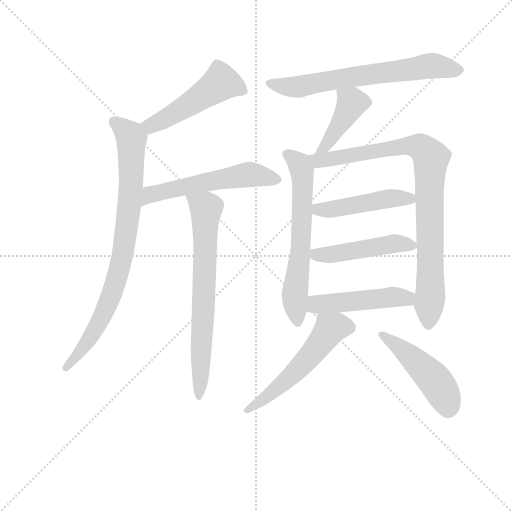
t = 0.00 s
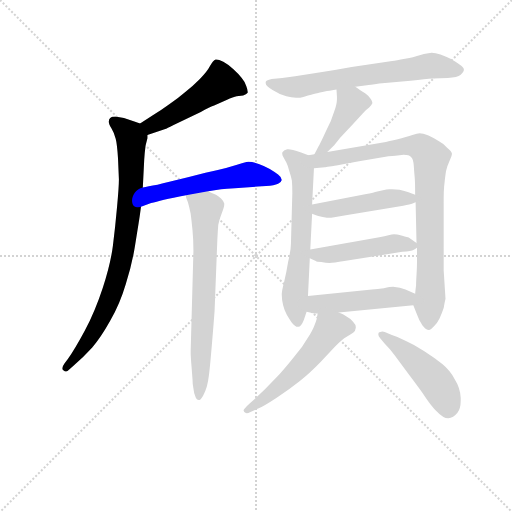
t = 1.97 s
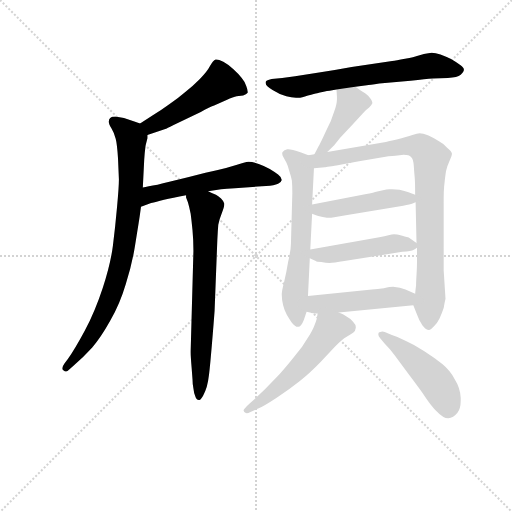
t = 3.95 s
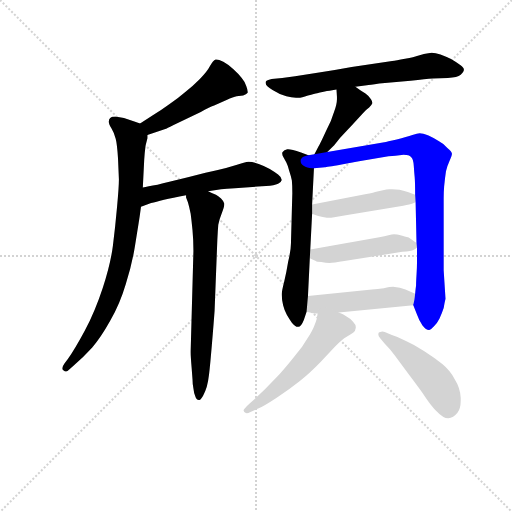
t = 5.92 s
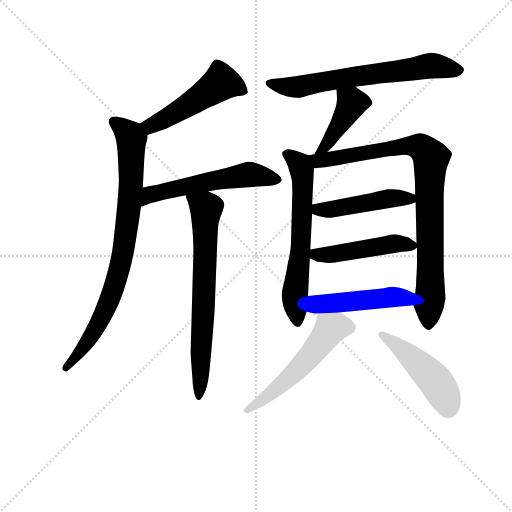
t = 7.89 s
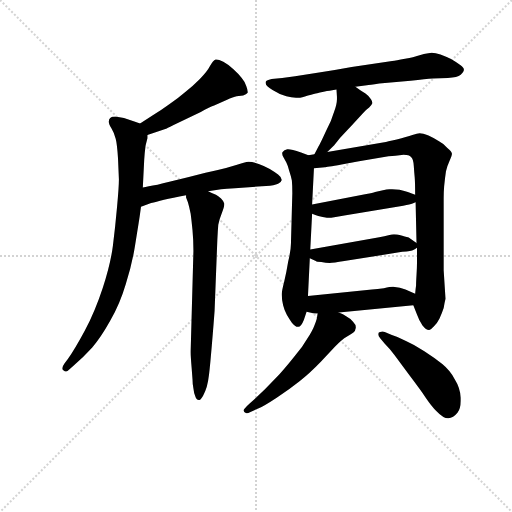
t = 9.86 s

The animated SVG that drew these frames (rendered in a browser with its animation timeline set to each time). Animation: 13 CSS @keyframes rules; one cycle of 9.86 s.

<svg version="1.1" viewBox="0 0 1024 1024" xmlns="http://www.w3.org/2000/svg">
  <g stroke="lightgray" stroke-dasharray="1,1" stroke-width="1" transform="scale(4, 4)">
    <line x1="0" y1="0" x2="256" y2="256"></line>
    <line x1="256" y1="0" x2="0" y2="256"></line>
    <line x1="128" y1="0" x2="128" y2="256"></line>
    <line x1="0" y1="128" x2="256" y2="128"></line>
  </g>
<g transform="scale(0.92, -0.92) translate(60, -900)">
   <style type="text/css">
    @keyframes keyframes0 {
      from {
       stroke: blue;
       stroke-dashoffset: 504;
       stroke-width: 128;
       }
       62% {
       animation-timing-function: step-end;
       stroke: blue;
       stroke-dashoffset: 0;
       stroke-width: 128;
       }
       to {
       stroke: black;
       stroke-width: 1024;
       }
       }
       #make-me-a-hanzi-animation-0 {
         animation: keyframes0 0.660156s both;
         animation-delay: 0.000000s;
         animation-timing-function: linear;
       }
    @keyframes keyframes1 {
      from {
       stroke: blue;
       stroke-dashoffset: 842;
       stroke-width: 128;
       }
       73% {
       animation-timing-function: step-end;
       stroke: blue;
       stroke-dashoffset: 0;
       stroke-width: 128;
       }
       to {
       stroke: black;
       stroke-width: 1024;
       }
       }
       #make-me-a-hanzi-animation-1 {
         animation: keyframes1 0.935221s both;
         animation-delay: 0.660156s;
         animation-timing-function: linear;
       }
    @keyframes keyframes2 {
      from {
       stroke: blue;
       stroke-dashoffset: 562;
       stroke-width: 128;
       }
       65% {
       animation-timing-function: step-end;
       stroke: blue;
       stroke-dashoffset: 0;
       stroke-width: 128;
       }
       to {
       stroke: black;
       stroke-width: 1024;
       }
       }
       #make-me-a-hanzi-animation-2 {
         animation: keyframes2 0.707357s both;
         animation-delay: 1.595378s;
         animation-timing-function: linear;
       }
    @keyframes keyframes3 {
      from {
       stroke: blue;
       stroke-dashoffset: 709;
       stroke-width: 128;
       }
       70% {
       animation-timing-function: step-end;
       stroke: blue;
       stroke-dashoffset: 0;
       stroke-width: 128;
       }
       to {
       stroke: black;
       stroke-width: 1024;
       }
       }
       #make-me-a-hanzi-animation-3 {
         animation: keyframes3 0.826986s both;
         animation-delay: 2.302734s;
         animation-timing-function: linear;
       }
    @keyframes keyframes4 {
      from {
       stroke: blue;
       stroke-dashoffset: 676;
       stroke-width: 128;
       }
       69% {
       animation-timing-function: step-end;
       stroke: blue;
       stroke-dashoffset: 0;
       stroke-width: 128;
       }
       to {
       stroke: black;
       stroke-width: 1024;
       }
       }
       #make-me-a-hanzi-animation-4 {
         animation: keyframes4 0.800130s both;
         animation-delay: 3.129720s;
         animation-timing-function: linear;
       }
    @keyframes keyframes5 {
      from {
       stroke: blue;
       stroke-dashoffset: 423;
       stroke-width: 128;
       }
       58% {
       animation-timing-function: step-end;
       stroke: blue;
       stroke-dashoffset: 0;
       stroke-width: 128;
       }
       to {
       stroke: black;
       stroke-width: 1024;
       }
       }
       #make-me-a-hanzi-animation-5 {
         animation: keyframes5 0.594238s both;
         animation-delay: 3.929850s;
         animation-timing-function: linear;
       }
    @keyframes keyframes6 {
      from {
       stroke: blue;
       stroke-dashoffset: 639;
       stroke-width: 128;
       }
       68% {
       animation-timing-function: step-end;
       stroke: blue;
       stroke-dashoffset: 0;
       stroke-width: 128;
       }
       to {
       stroke: black;
       stroke-width: 1024;
       }
       }
       #make-me-a-hanzi-animation-6 {
         animation: keyframes6 0.770020s both;
         animation-delay: 4.524089s;
         animation-timing-function: linear;
       }
    @keyframes keyframes7 {
      from {
       stroke: blue;
       stroke-dashoffset: 893;
       stroke-width: 128;
       }
       74% {
       animation-timing-function: step-end;
       stroke: blue;
       stroke-dashoffset: 0;
       stroke-width: 128;
       }
       to {
       stroke: black;
       stroke-width: 1024;
       }
       }
       #make-me-a-hanzi-animation-7 {
         animation: keyframes7 0.976725s both;
         animation-delay: 5.294108s;
         animation-timing-function: linear;
       }
    @keyframes keyframes8 {
      from {
       stroke: blue;
       stroke-dashoffset: 472;
       stroke-width: 128;
       }
       61% {
       animation-timing-function: step-end;
       stroke: blue;
       stroke-dashoffset: 0;
       stroke-width: 128;
       }
       to {
       stroke: black;
       stroke-width: 1024;
       }
       }
       #make-me-a-hanzi-animation-8 {
         animation: keyframes8 0.634115s both;
         animation-delay: 6.270833s;
         animation-timing-function: linear;
       }
    @keyframes keyframes9 {
      from {
       stroke: blue;
       stroke-dashoffset: 477;
       stroke-width: 128;
       }
       61% {
       animation-timing-function: step-end;
       stroke: blue;
       stroke-dashoffset: 0;
       stroke-width: 128;
       }
       to {
       stroke: black;
       stroke-width: 1024;
       }
       }
       #make-me-a-hanzi-animation-9 {
         animation: keyframes9 0.638184s both;
         animation-delay: 6.904948s;
         animation-timing-function: linear;
       }
    @keyframes keyframes10 {
      from {
       stroke: blue;
       stroke-dashoffset: 481;
       stroke-width: 128;
       }
       61% {
       animation-timing-function: step-end;
       stroke: blue;
       stroke-dashoffset: 0;
       stroke-width: 128;
       }
       to {
       stroke: black;
       stroke-width: 1024;
       }
       }
       #make-me-a-hanzi-animation-10 {
         animation: keyframes10 0.641439s both;
         animation-delay: 7.543132s;
         animation-timing-function: linear;
       }
    @keyframes keyframes11 {
      from {
       stroke: blue;
       stroke-dashoffset: 556;
       stroke-width: 128;
       }
       64% {
       animation-timing-function: step-end;
       stroke: blue;
       stroke-dashoffset: 0;
       stroke-width: 128;
       }
       to {
       stroke: black;
       stroke-width: 1024;
       }
       }
       #make-me-a-hanzi-animation-11 {
         animation: keyframes11 0.702474s both;
         animation-delay: 8.184570s;
         animation-timing-function: linear;
       }
    @keyframes keyframes12 {
      from {
       stroke: blue;
       stroke-dashoffset: 482;
       stroke-width: 128;
       }
       61% {
       animation-timing-function: step-end;
       stroke: blue;
       stroke-dashoffset: 0;
       stroke-width: 128;
       }
       to {
       stroke: black;
       stroke-width: 1024;
       }
       }
       #make-me-a-hanzi-animation-12 {
         animation: keyframes12 0.642253s both;
         animation-delay: 8.887044s;
         animation-timing-function: linear;
       }
</style>
<path d="M 260.5 606.5 L 302.5 620.5 Q 305.5 622.5 326.5 632.5 L 376.5 656.5 Q 394.5 666.5 405.5 670.5 L 432.5 682.5 Q 447.5 689.5 454.5 690.5 L 468.5 692.5 Q 475.5 694.5 478.5 698.5 L 478.5 700.5 Q 478.5 704.5 475.5 712.5 Q 472.5 722.5 465.5 730.5 Q 458.5 739.5 447.5 749.5 Q 436.5 759.5 425.5 765.5 Q 415.5 770.5 410.5 770.5 L 408.5 770.5 Q 403.5 768.5 396.5 756.5 Q 390.5 744.5 374.5 728.5 Q 358.5 712.5 343.5 700.5 Q 328.5 687.5 309.5 674.5 Q 290.5 660.5 270.5 648.5 L 244.5 631.5 C 219.5 615.5 232.5 597.5 260.5 606.5 Z" fill="lightgray"></path> 
<path d="M 250.5 492.5 L 253.5 552.5 Q 254.5 568.5 256.5 583.5 L 260.5 599.5 L 260.5 606.5 C 263.5 624.5 263.5 624.5 244.5 631.5 L 230.5 636.5 Q 208.5 644.5 190.5 646.5 Q 182.5 646.5 179.5 643.5 Q 176.5 640.5 176.5 635.5 Q 176.5 630.5 182.5 620.5 Q 188.5 610.5 191.5 598.5 Q 194.5 587.5 196.5 556.5 L 198.5 510.5 Q 198.5 494.5 194.5 450.5 Q 190.5 405.5 185.5 366.5 Q 180.5 326.5 163.5 274.5 Q 146.5 222.5 124.5 181.5 Q 102.5 140.5 87.5 119.5 L 80.5 110.5 Q 75.5 103.5 75.5 99.5 Q 75.5 95.5 78.5 94.5 Q 80.5 92.5 83.5 92.5 Q 86.5 92.5 90.5 96.5 L 101.5 106.5 Q 120.5 122.5 140.5 144.5 Q 159.5 166.5 179.5 202.5 Q 200.5 238.5 213.5 282.5 Q 227.5 327.5 233.5 365.5 L 241.5 415.5 Q 243.5 427.5 246.5 450.5 L 250.5 492.5 Z" fill="lightgray"></path> 
<path d="M 246.5 450.5 L 268.5 458.5 Q 278.5 460.5 296.5 465.5 Q 314.5 469.5 344.5 475.5 L 392.5 484.5 L 420.5 488.5 Q 431.5 489.5 450.5 490.5 L 500.5 494.5 L 518.5 495.5 Q 536.5 496.5 544.5 500.5 Q 551.5 503.5 552.5 508.5 Q 552.5 514.5 544.5 520.5 Q 536.5 526.5 526.5 532.5 Q 516.5 538.5 502.5 543.5 Q 489.5 548.5 480.5 548.5 Q 472.5 547.5 453.5 541.5 Q 434.5 535.5 413.5 530.5 Q 392.5 526.5 348.5 514.5 Q 303.5 503.5 282.5 498.5 Q 260.5 494.5 250.5 492.5 C 221.5 486.5 218.5 440.5 246.5 450.5 Z" fill="lightgray"></path> 
<path d="M 344.5 475.5 L 344.5 470.5 L 348.5 460.5 Q 351.5 450.5 354.5 435.5 Q 356.5 420.5 358.5 399.5 Q 360.5 378.5 360.5 354.5 L 354.5 136.5 L 354.5 133.5 Q 354.5 125.5 356.5 101.5 L 358.5 75.5 Q 358.5 65.5 360.5 55.5 Q 361.5 45.5 364.5 38.5 Q 366.5 30.5 372.5 30.5 L 373.5 30.5 Q 376.5 30.5 381.5 39.5 Q 386.5 49.5 389.5 59.5 Q 392.5 69.5 394.5 86.5 Q 396.5 102.5 400.5 149.5 Q 404.5 196.5 406.5 224.5 L 412.5 379.5 Q 413.5 399.5 414.5 411.5 Q 416.5 422.5 422.5 437.5 Q 427.5 450.5 427.5 455.5 L 427.5 457.5 Q 426.5 462.5 420.5 468.5 Q 415.5 472.5 409.5 476.5 Q 402.5 479.5 392.5 484.5 C 365.5 497.5 337.5 504.5 344.5 475.5 Z" fill="lightgray"></path> 
<path d="M 712.5 711.5 L 737.5 714.5 Q 742.5 715.5 764.5 718.5 L 832.5 724.5 Q 866.5 728.5 880.5 729.5 L 913.5 730.5 Q 934.5 731.5 941.5 737.5 Q 948.5 744.5 948.5 748.5 Q 948.5 752.5 940.5 758.5 Q 932.5 764.5 920.5 771.5 Q 908.5 777.5 897.5 781.5 Q 886.5 785.5 878.5 785.5 Q 872.5 784.5 861.5 782.5 Q 850.5 779.5 846.5 778.5 Q 841.5 776.5 820.5 772.5 Q 800.5 768.5 792.5 767.5 L 704.5 754.5 Q 672.5 748.5 633.5 742.5 L 581.5 734.5 L 553.5 730.5 L 530.5 728.5 Q 521.5 726.5 519.5 724.5 Q 517.5 723.5 517.5 720.5 L 517.5 719.5 Q 517.5 712.5 532.5 704.5 Q 548.5 694.5 562.5 690.5 Q 573.5 687.5 583.5 687.5 L 588.5 687.5 Q 595.5 687.5 609.5 692.5 Q 624.5 696.5 629.5 697.5 Q 634.5 698.5 643.5 700.5 Q 651.5 702.5 656.5 702.5 Q 660.5 703.5 671.5 705.5 L 712.5 711.5 Z" fill="lightgray"></path> 
<path d="M 651.5 569.5 L 666.5 584.5 L 679.5 600.5 L 705.5 628.5 L 728.5 653.5 Q 736.5 662.5 742.5 666.5 Q 748.5 672.5 749.5 675.5 L 749.5 676.5 Q 749.5 679.5 746.5 684.5 Q 742.5 690.5 734.5 696.5 Q 726.5 702.5 722.5 704.5 Q 718.5 707.5 712.5 711.5 C 687.5 728.5 669.5 735.5 671.5 705.5 L 672.5 689.5 L 672.5 684.5 Q 672.5 674.5 666.5 657.5 Q 660.5 636.5 648.5 614.5 Q 638.5 592.5 634.5 585.5 Q 630.5 578.5 623.5 564.5 C 609.5 537.5 630.5 548.5 651.5 569.5 Z" fill="lightgray"></path> 
<path d="M 610.5 562.5 L 594.5 568.5 Q 573.5 575.5 566.5 575.5 L 564.5 575.5 Q 557.5 574.5 554.5 569.5 Q 553.5 568.5 553.5 566.5 Q 553.5 562.5 556.5 557.5 L 562.5 546.5 Q 565.5 540.5 568.5 529.5 Q 572.5 517.5 574.5 507.5 Q 575.5 496.5 575.5 480.5 L 572.5 370.5 Q 572.5 356.5 566.5 331.5 Q 562.5 306.5 557.5 286.5 Q 552.5 267.5 552.5 259.5 Q 552.5 249.5 555.5 236.5 Q 558.5 224.5 563.5 215.5 Q 568.5 206.5 574.5 198.5 Q 581.5 189.5 587.5 189.5 L 588.5 189.5 Q 594.5 189.5 600.5 204.5 L 606.5 222.5 L 609.5 256.5 L 613.5 338.5 L 614.5 357.5 L 618.5 435.5 L 618.5 455.5 L 622.5 534.5 C 623.5 557.5 623.5 557.5 610.5 562.5 Z" fill="lightgray"></path> 
<path d="M 623.5 564.5 L 610.5 562.5 C 580.5 557.5 592.5 532.5 622.5 534.5 L 646.5 536.5 Q 648.5 536.5 682.5 542.5 L 720.5 549.5 L 784.5 560.5 Q 788.5 560.5 808.5 562.5 Q 813.5 563.5 817.5 563.5 Q 829.5 563.5 833.5 558.5 Q 838.5 554.5 839.5 539.5 Q 840.5 524.5 841.5 514.5 Q 842.5 503.5 842.5 476.5 L 843.5 460.5 L 845.5 371.5 L 846.5 361.5 L 846.5 328.5 Q 846.5 318.5 845.5 302.5 Q 844.5 286.5 844.5 279.5 Q 843.5 272.5 842.5 261.5 C 839.5 233.5 837.5 239.5 838.5 236.5 L 846.5 216.5 Q 850.5 204.5 858.5 192.5 Q 866.5 182.5 872.5 182.5 Q 876.5 182.5 883.5 190.5 Q 890.5 197.5 895.5 207.5 Q 900.5 218.5 904.5 230.5 Q 906.5 242.5 908.5 250.5 L 904.5 312.5 L 904.5 468.5 Q 904.5 482.5 905.5 494.5 Q 907.5 514.5 909.5 527.5 Q 912.5 540.5 916.5 548.5 Q 922.5 561.5 922.5 565.5 Q 922.5 570.5 912.5 578.5 Q 903.5 588.5 893.5 593.5 Q 884.5 599.5 871.5 605.5 Q 858.5 610.5 852.5 610.5 Q 847.5 610.5 836.5 606.5 Q 824.5 602.5 802.5 596.5 Q 780.5 591.5 775.5 590.5 L 651.5 569.5 L 623.5 564.5 Z" fill="lightgray"></path> 
<path d="M 842.5 476.5 L 826.5 482.5 Q 820.5 484.5 808.5 487.5 Q 799.5 488.5 792.5 488.5 L 786.5 488.5 Q 780.5 488.5 772.5 486.5 L 755.5 482.5 Q 750.5 480.5 736.5 478.5 L 618.5 455.5 C 589.5 449.5 590.5 447.5 618.5 435.5 L 625.5 432.5 Q 630.5 430.5 641.5 428.5 Q 652.5 426.5 656.5 426.5 Q 660.5 426.5 688.5 431.5 L 816.5 452.5 Q 824.5 454.5 829.5 455.5 Q 834.5 456.5 843.5 460.5 C 863.5 468.5 863.5 468.5 842.5 476.5 Z" fill="lightgray"></path> 
<path d="M 845.5 371.5 L 828.5 383.5 Q 826.5 384.5 814.5 387.5 Q 801.5 390.5 796.5 390.5 Q 792.5 390.5 784.5 388.5 Q 776.5 386.5 764.5 384.5 L 614.5 357.5 C 584.5 352.5 586.5 351.5 613.5 338.5 L 626.5 332.5 Q 628.5 330.5 638.5 330.5 Q 648.5 328.5 656.5 328.5 Q 664.5 328.5 688.5 332.5 L 814.5 352.5 Q 835.5 354.5 838.5 356.5 Q 842.5 358.5 846.5 361.5 C 853.5 365.5 853.5 365.5 845.5 371.5 Z" fill="lightgray"></path> 
<path d="M 606.5 222.5 L 618.5 219.5 Q 620.5 218.5 630.5 218.5 L 676.5 220.5 L 838.5 236.5 C 868.5 239.5 870.5 249.5 842.5 261.5 L 821.5 270.5 Q 810.5 275.5 794.5 276.5 Q 788.5 276.5 774.5 273.5 Q 760.5 271.5 748.5 270.5 L 609.5 256.5 C 579.5 253.5 577.5 229.5 606.5 222.5 Z" fill="lightgray"></path> 
<path d="M 630.5 218.5 L 628.5 206.5 Q 627.5 202.5 623.5 192.5 Q 619.5 181.5 608.5 164.5 Q 598.5 146.5 582.5 128.5 Q 568.5 110.5 547.5 86.5 L 516.5 54.5 L 492.5 31.5 L 481.5 21.5 Q 469.5 10.5 469.5 7.5 Q 470.5 3.5 473.5 2.5 Q 474.5 1.5 476.5 1.5 Q 479.5 1.5 484.5 4.5 L 502.5 12.5 Q 512.5 16.5 541.5 35.5 Q 569.5 53.5 590.5 70.5 Q 612.5 87.5 638.5 114.5 L 668.5 146.5 Q 682.5 161.5 694.5 168.5 Q 706.5 175.5 709.5 178.5 Q 712.5 180.5 712.5 184.5 Q 713.5 186.5 713.5 188.5 Q 713.5 194.5 707.5 200.5 Q 700.5 208.5 692.5 212.5 Q 686.5 216.5 676.5 220.5 C 649.5 232.5 633.5 239.5 630.5 218.5 Z" fill="lightgray"></path> 
<path d="M 776.5 152.5 Q 786.5 142.5 797.5 128.5 L 830.5 83.5 Q 852.5 54.5 865.5 35.5 Q 878.5 16.5 888.5 6.5 Q 903.5 -9.5 914.5 -9.5 Q 925.5 -8.5 934.5 2.5 Q 941.5 12.5 941.5 28.5 L 941.5 35.5 Q 940.5 56.5 928.5 75.5 Q 918.5 94.5 901.5 108.5 Q 884.5 122.5 862.5 136.5 Q 840.5 150.5 822.5 158.5 Q 804.5 168.5 790.5 172.5 L 776.5 178.5 Q 773.5 179.5 771.5 179.5 Q 768.5 179.5 766.5 178.5 Q 762.5 178.5 762.5 174.5 L 762.5 172.5 Q 762.5 169.5 766.5 164.5 L 776.5 152.5 Z" fill="lightgray"></path> 
      <clipPath id="make-me-a-hanzi-clip-0">
      <path d="M 260.5 606.5 L 302.5 620.5 Q 305.5 622.5 326.5 632.5 L 376.5 656.5 Q 394.5 666.5 405.5 670.5 L 432.5 682.5 Q 447.5 689.5 454.5 690.5 L 468.5 692.5 Q 475.5 694.5 478.5 698.5 L 478.5 700.5 Q 478.5 704.5 475.5 712.5 Q 472.5 722.5 465.5 730.5 Q 458.5 739.5 447.5 749.5 Q 436.5 759.5 425.5 765.5 Q 415.5 770.5 410.5 770.5 L 408.5 770.5 Q 403.5 768.5 396.5 756.5 Q 390.5 744.5 374.5 728.5 Q 358.5 712.5 343.5 700.5 Q 328.5 687.5 309.5 674.5 Q 290.5 660.5 270.5 648.5 L 244.5 631.5 C 219.5 615.5 232.5 597.5 260.5 606.5 Z" fill="lightgray"></path>
      </clipPath>
      <path clip-path="url(#make-me-a-hanzi-clip-0)" d="M 471.5 699.5 L 450.5 713.5 L 418.5 719.5 L 309.5 646.5 L 267.5 626.5 L 255.5 629.5 " fill="none" id="make-me-a-hanzi-animation-0" stroke-dasharray="376 752" stroke-linecap="round"></path>

      <clipPath id="make-me-a-hanzi-clip-1">
      <path d="M 250.5 492.5 L 253.5 552.5 Q 254.5 568.5 256.5 583.5 L 260.5 599.5 L 260.5 606.5 C 263.5 624.5 263.5 624.5 244.5 631.5 L 230.5 636.5 Q 208.5 644.5 190.5 646.5 Q 182.5 646.5 179.5 643.5 Q 176.5 640.5 176.5 635.5 Q 176.5 630.5 182.5 620.5 Q 188.5 610.5 191.5 598.5 Q 194.5 587.5 196.5 556.5 L 198.5 510.5 Q 198.5 494.5 194.5 450.5 Q 190.5 405.5 185.5 366.5 Q 180.5 326.5 163.5 274.5 Q 146.5 222.5 124.5 181.5 Q 102.5 140.5 87.5 119.5 L 80.5 110.5 Q 75.5 103.5 75.5 99.5 Q 75.5 95.5 78.5 94.5 Q 80.5 92.5 83.5 92.5 Q 86.5 92.5 90.5 96.5 L 101.5 106.5 Q 120.5 122.5 140.5 144.5 Q 159.5 166.5 179.5 202.5 Q 200.5 238.5 213.5 282.5 Q 227.5 327.5 233.5 365.5 L 241.5 415.5 Q 243.5 427.5 246.5 450.5 L 250.5 492.5 Z" fill="lightgray"></path>
      </clipPath>
      <path clip-path="url(#make-me-a-hanzi-clip-1)" d="M 187.5 635.5 L 223.5 604.5 L 225.5 595.5 L 224.5 487.5 L 207.5 350.5 L 190.5 281.5 L 170.5 230.5 L 138.5 169.5 L 83.5 100.5 " fill="none" id="make-me-a-hanzi-animation-1" stroke-dasharray="714 1428" stroke-linecap="round"></path>

      <clipPath id="make-me-a-hanzi-clip-2">
      <path d="M 246.5 450.5 L 268.5 458.5 Q 278.5 460.5 296.5 465.5 Q 314.5 469.5 344.5 475.5 L 392.5 484.5 L 420.5 488.5 Q 431.5 489.5 450.5 490.5 L 500.5 494.5 L 518.5 495.5 Q 536.5 496.5 544.5 500.5 Q 551.5 503.5 552.5 508.5 Q 552.5 514.5 544.5 520.5 Q 536.5 526.5 526.5 532.5 Q 516.5 538.5 502.5 543.5 Q 489.5 548.5 480.5 548.5 Q 472.5 547.5 453.5 541.5 Q 434.5 535.5 413.5 530.5 Q 392.5 526.5 348.5 514.5 Q 303.5 503.5 282.5 498.5 Q 260.5 494.5 250.5 492.5 C 221.5 486.5 218.5 440.5 246.5 450.5 Z" fill="lightgray"></path>
      </clipPath>
      <path clip-path="url(#make-me-a-hanzi-clip-2)" d="M 250.5 457.5 L 267.5 477.5 L 391.5 505.5 L 479.5 520.5 L 542.5 510.5 " fill="none" id="make-me-a-hanzi-animation-2" stroke-dasharray="434 868" stroke-linecap="round"></path>

      <clipPath id="make-me-a-hanzi-clip-3">
      <path d="M 344.5 475.5 L 344.5 470.5 L 348.5 460.5 Q 351.5 450.5 354.5 435.5 Q 356.5 420.5 358.5 399.5 Q 360.5 378.5 360.5 354.5 L 354.5 136.5 L 354.5 133.5 Q 354.5 125.5 356.5 101.5 L 358.5 75.5 Q 358.5 65.5 360.5 55.5 Q 361.5 45.5 364.5 38.5 Q 366.5 30.5 372.5 30.5 L 373.5 30.5 Q 376.5 30.5 381.5 39.5 Q 386.5 49.5 389.5 59.5 Q 392.5 69.5 394.5 86.5 Q 396.5 102.5 400.5 149.5 Q 404.5 196.5 406.5 224.5 L 412.5 379.5 Q 413.5 399.5 414.5 411.5 Q 416.5 422.5 422.5 437.5 Q 427.5 450.5 427.5 455.5 L 427.5 457.5 Q 426.5 462.5 420.5 468.5 Q 415.5 472.5 409.5 476.5 Q 402.5 479.5 392.5 484.5 C 365.5 497.5 337.5 504.5 344.5 475.5 Z" fill="lightgray"></path>
      </clipPath>
      <path clip-path="url(#make-me-a-hanzi-clip-3)" d="M 351.5 473.5 L 388.5 447.5 L 373.5 39.5 " fill="none" id="make-me-a-hanzi-animation-3" stroke-dasharray="581 1162" stroke-linecap="round"></path>

      <clipPath id="make-me-a-hanzi-clip-4">
      <path d="M 712.5 711.5 L 737.5 714.5 Q 742.5 715.5 764.5 718.5 L 832.5 724.5 Q 866.5 728.5 880.5 729.5 L 913.5 730.5 Q 934.5 731.5 941.5 737.5 Q 948.5 744.5 948.5 748.5 Q 948.5 752.5 940.5 758.5 Q 932.5 764.5 920.5 771.5 Q 908.5 777.5 897.5 781.5 Q 886.5 785.5 878.5 785.5 Q 872.5 784.5 861.5 782.5 Q 850.5 779.5 846.5 778.5 Q 841.5 776.5 820.5 772.5 Q 800.5 768.5 792.5 767.5 L 704.5 754.5 Q 672.5 748.5 633.5 742.5 L 581.5 734.5 L 553.5 730.5 L 530.5 728.5 Q 521.5 726.5 519.5 724.5 Q 517.5 723.5 517.5 720.5 L 517.5 719.5 Q 517.5 712.5 532.5 704.5 Q 548.5 694.5 562.5 690.5 Q 573.5 687.5 583.5 687.5 L 588.5 687.5 Q 595.5 687.5 609.5 692.5 Q 624.5 696.5 629.5 697.5 Q 634.5 698.5 643.5 700.5 Q 651.5 702.5 656.5 702.5 Q 660.5 703.5 671.5 705.5 L 712.5 711.5 Z" fill="lightgray"></path>
      </clipPath>
      <path clip-path="url(#make-me-a-hanzi-clip-4)" d="M 523.5 720.5 L 572.5 710.5 L 596.5 712.5 L 879.5 757.5 L 937.5 747.5 " fill="none" id="make-me-a-hanzi-animation-4" stroke-dasharray="548 1096" stroke-linecap="round"></path>

      <clipPath id="make-me-a-hanzi-clip-5">
      <path d="M 651.5 569.5 L 666.5 584.5 L 679.5 600.5 L 705.5 628.5 L 728.5 653.5 Q 736.5 662.5 742.5 666.5 Q 748.5 672.5 749.5 675.5 L 749.5 676.5 Q 749.5 679.5 746.5 684.5 Q 742.5 690.5 734.5 696.5 Q 726.5 702.5 722.5 704.5 Q 718.5 707.5 712.5 711.5 C 687.5 728.5 669.5 735.5 671.5 705.5 L 672.5 689.5 L 672.5 684.5 Q 672.5 674.5 666.5 657.5 Q 660.5 636.5 648.5 614.5 Q 638.5 592.5 634.5 585.5 Q 630.5 578.5 623.5 564.5 C 609.5 537.5 630.5 548.5 651.5 569.5 Z" fill="lightgray"></path>
      </clipPath>
      <path clip-path="url(#make-me-a-hanzi-clip-5)" d="M 678.5 701.5 L 695.5 687.5 L 702.5 670.5 L 646.5 581.5 L 629.5 568.5 " fill="none" id="make-me-a-hanzi-animation-5" stroke-dasharray="295 590" stroke-linecap="round"></path>

      <clipPath id="make-me-a-hanzi-clip-6">
      <path d="M 610.5 562.5 L 594.5 568.5 Q 573.5 575.5 566.5 575.5 L 564.5 575.5 Q 557.5 574.5 554.5 569.5 Q 553.5 568.5 553.5 566.5 Q 553.5 562.5 556.5 557.5 L 562.5 546.5 Q 565.5 540.5 568.5 529.5 Q 572.5 517.5 574.5 507.5 Q 575.5 496.5 575.5 480.5 L 572.5 370.5 Q 572.5 356.5 566.5 331.5 Q 562.5 306.5 557.5 286.5 Q 552.5 267.5 552.5 259.5 Q 552.5 249.5 555.5 236.5 Q 558.5 224.5 563.5 215.5 Q 568.5 206.5 574.5 198.5 Q 581.5 189.5 587.5 189.5 L 588.5 189.5 Q 594.5 189.5 600.5 204.5 L 606.5 222.5 L 609.5 256.5 L 613.5 338.5 L 614.5 357.5 L 618.5 435.5 L 618.5 455.5 L 622.5 534.5 C 623.5 557.5 623.5 557.5 610.5 562.5 Z" fill="lightgray"></path>
      </clipPath>
      <path clip-path="url(#make-me-a-hanzi-clip-6)" d="M 563.5 564.5 L 591.5 541.5 L 598.5 511.5 L 593.5 363.5 L 580.5 247.5 L 588.5 196.5 " fill="none" id="make-me-a-hanzi-animation-6" stroke-dasharray="511 1022" stroke-linecap="round"></path>

      <clipPath id="make-me-a-hanzi-clip-7">
      <path d="M 623.5 564.5 L 610.5 562.5 C 580.5 557.5 592.5 532.5 622.5 534.5 L 646.5 536.5 Q 648.5 536.5 682.5 542.5 L 720.5 549.5 L 784.5 560.5 Q 788.5 560.5 808.5 562.5 Q 813.5 563.5 817.5 563.5 Q 829.5 563.5 833.5 558.5 Q 838.5 554.5 839.5 539.5 Q 840.5 524.5 841.5 514.5 Q 842.5 503.5 842.5 476.5 L 843.5 460.5 L 845.5 371.5 L 846.5 361.5 L 846.5 328.5 Q 846.5 318.5 845.5 302.5 Q 844.5 286.5 844.5 279.5 Q 843.5 272.5 842.5 261.5 C 839.5 233.5 837.5 239.5 838.5 236.5 L 846.5 216.5 Q 850.5 204.5 858.5 192.5 Q 866.5 182.5 872.5 182.5 Q 876.5 182.5 883.5 190.5 Q 890.5 197.5 895.5 207.5 Q 900.5 218.5 904.5 230.5 Q 906.5 242.5 908.5 250.5 L 904.5 312.5 L 904.5 468.5 Q 904.5 482.5 905.5 494.5 Q 907.5 514.5 909.5 527.5 Q 912.5 540.5 916.5 548.5 Q 922.5 561.5 922.5 565.5 Q 922.5 570.5 912.5 578.5 Q 903.5 588.5 893.5 593.5 Q 884.5 599.5 871.5 605.5 Q 858.5 610.5 852.5 610.5 Q 847.5 610.5 836.5 606.5 Q 824.5 602.5 802.5 596.5 Q 780.5 591.5 775.5 590.5 L 651.5 569.5 L 623.5 564.5 Z" fill="lightgray"></path>
      </clipPath>
      <path clip-path="url(#make-me-a-hanzi-clip-7)" d="M 617.5 557.5 L 639.5 550.5 L 838.5 582.5 L 856.5 578.5 L 877.5 557.5 L 872.5 193.5 " fill="none" id="make-me-a-hanzi-animation-7" stroke-dasharray="765 1530" stroke-linecap="round"></path>

      <clipPath id="make-me-a-hanzi-clip-8">
      <path d="M 842.5 476.5 L 826.5 482.5 Q 820.5 484.5 808.5 487.5 Q 799.5 488.5 792.5 488.5 L 786.5 488.5 Q 780.5 488.5 772.5 486.5 L 755.5 482.5 Q 750.5 480.5 736.5 478.5 L 618.5 455.5 C 589.5 449.5 590.5 447.5 618.5 435.5 L 625.5 432.5 Q 630.5 430.5 641.5 428.5 Q 652.5 426.5 656.5 426.5 Q 660.5 426.5 688.5 431.5 L 816.5 452.5 Q 824.5 454.5 829.5 455.5 Q 834.5 456.5 843.5 460.5 C 863.5 468.5 863.5 468.5 842.5 476.5 Z" fill="lightgray"></path>
      </clipPath>
      <path clip-path="url(#make-me-a-hanzi-clip-8)" d="M 624.5 440.5 L 789.5 468.5 L 830.5 467.5 L 836.5 472.5 " fill="none" id="make-me-a-hanzi-animation-8" stroke-dasharray="344 688" stroke-linecap="round"></path>

      <clipPath id="make-me-a-hanzi-clip-9">
      <path d="M 845.5 371.5 L 828.5 383.5 Q 826.5 384.5 814.5 387.5 Q 801.5 390.5 796.5 390.5 Q 792.5 390.5 784.5 388.5 Q 776.5 386.5 764.5 384.5 L 614.5 357.5 C 584.5 352.5 586.5 351.5 613.5 338.5 L 626.5 332.5 Q 628.5 330.5 638.5 330.5 Q 648.5 328.5 656.5 328.5 Q 664.5 328.5 688.5 332.5 L 814.5 352.5 Q 835.5 354.5 838.5 356.5 Q 842.5 358.5 846.5 361.5 C 853.5 365.5 853.5 365.5 845.5 371.5 Z" fill="lightgray"></path>
      </clipPath>
      <path clip-path="url(#make-me-a-hanzi-clip-9)" d="M 623.5 352.5 L 627.5 346.5 L 645.5 345.5 L 793.5 370.5 L 838.5 365.5 " fill="none" id="make-me-a-hanzi-animation-9" stroke-dasharray="349 698" stroke-linecap="round"></path>

      <clipPath id="make-me-a-hanzi-clip-10">
      <path d="M 606.5 222.5 L 618.5 219.5 Q 620.5 218.5 630.5 218.5 L 676.5 220.5 L 838.5 236.5 C 868.5 239.5 870.5 249.5 842.5 261.5 L 821.5 270.5 Q 810.5 275.5 794.5 276.5 Q 788.5 276.5 774.5 273.5 Q 760.5 271.5 748.5 270.5 L 609.5 256.5 C 579.5 253.5 577.5 229.5 606.5 222.5 Z" fill="lightgray"></path>
      </clipPath>
      <path clip-path="url(#make-me-a-hanzi-clip-10)" d="M 614.5 227.5 L 634.5 239.5 L 792.5 254.5 L 824.5 251.5 L 834.5 256.5 " fill="none" id="make-me-a-hanzi-animation-10" stroke-dasharray="353 706" stroke-linecap="round"></path>

      <clipPath id="make-me-a-hanzi-clip-11">
      <path d="M 630.5 218.5 L 628.5 206.5 Q 627.5 202.5 623.5 192.5 Q 619.5 181.5 608.5 164.5 Q 598.5 146.5 582.5 128.5 Q 568.5 110.5 547.5 86.5 L 516.5 54.5 L 492.5 31.5 L 481.5 21.5 Q 469.5 10.5 469.5 7.5 Q 470.5 3.5 473.5 2.5 Q 474.5 1.5 476.5 1.5 Q 479.5 1.5 484.5 4.5 L 502.5 12.5 Q 512.5 16.5 541.5 35.5 Q 569.5 53.5 590.5 70.5 Q 612.5 87.5 638.5 114.5 L 668.5 146.5 Q 682.5 161.5 694.5 168.5 Q 706.5 175.5 709.5 178.5 Q 712.5 180.5 712.5 184.5 Q 713.5 186.5 713.5 188.5 Q 713.5 194.5 707.5 200.5 Q 700.5 208.5 692.5 212.5 Q 686.5 216.5 676.5 220.5 C 649.5 232.5 633.5 239.5 630.5 218.5 Z" fill="lightgray"></path>
      </clipPath>
      <path clip-path="url(#make-me-a-hanzi-clip-11)" d="M 700.5 189.5 L 657.5 184.5 L 624.5 137.5 L 562.5 72.5 L 474.5 7.5 " fill="none" id="make-me-a-hanzi-animation-11" stroke-dasharray="428 856" stroke-linecap="round"></path>

      <clipPath id="make-me-a-hanzi-clip-12">
      <path d="M 776.5 152.5 Q 786.5 142.5 797.5 128.5 L 830.5 83.5 Q 852.5 54.5 865.5 35.5 Q 878.5 16.5 888.5 6.5 Q 903.5 -9.5 914.5 -9.5 Q 925.5 -8.5 934.5 2.5 Q 941.5 12.5 941.5 28.5 L 941.5 35.5 Q 940.5 56.5 928.5 75.5 Q 918.5 94.5 901.5 108.5 Q 884.5 122.5 862.5 136.5 Q 840.5 150.5 822.5 158.5 Q 804.5 168.5 790.5 172.5 L 776.5 178.5 Q 773.5 179.5 771.5 179.5 Q 768.5 179.5 766.5 178.5 Q 762.5 178.5 762.5 174.5 L 762.5 172.5 Q 762.5 169.5 766.5 164.5 L 776.5 152.5 Z" fill="lightgray"></path>
      </clipPath>
      <path clip-path="url(#make-me-a-hanzi-clip-12)" d="M 767.5 173.5 L 808.5 145.5 L 881.5 76.5 L 903.5 44.5 L 914.5 9.5 " fill="none" id="make-me-a-hanzi-animation-12" stroke-dasharray="354 708" stroke-linecap="round"></path>

</g>
</svg>
